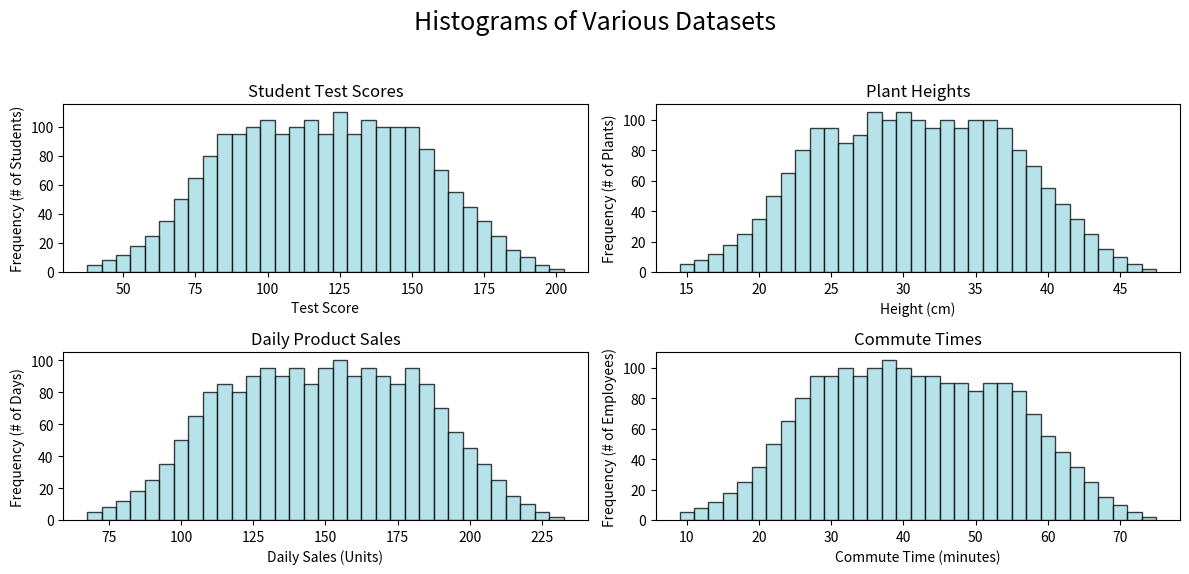

This chart was generated by the following Python code:
import numpy as np
import matplotlib.pyplot as plt

# --- Data from Provided Tables (Third Version) ---

# 1. Student Test Scores
score_bins = [40, 45, 50, 55, 60, 65, 70, 75, 80, 85, 90, 95, 100, 105, 110, 115, 120, 125, 130, 135, 140, 145, 150, 155, 160, 165, 170, 175, 180, 185, 190, 195, 200]
score_freqs = [5, 8, 12, 18, 25, 35, 50, 65, 80, 95, 95, 100, 105, 95, 100, 105, 95, 110, 95, 105, 100, 100, 100, 85, 70, 55, 45, 35, 25, 15, 10, 5, 2]

# 2. Plant Heights
height_bins = [15, 16, 17, 18, 19, 20, 21, 22, 23, 24, 25, 26, 27, 28, 29, 30, 31, 32, 33, 34, 35, 36, 37, 38, 39, 40, 41, 42, 43, 44, 45, 46, 47]
height_freqs = [5, 8, 12, 18, 25, 35, 50, 65, 80, 95, 95, 85, 90, 105, 100, 105, 100, 95, 100, 95, 100, 100, 95, 80, 70, 55, 45, 35, 25, 15, 10, 5, 2]

# 3. Daily Product Sales
sales_bins = [70, 75, 80, 85, 90, 95, 100, 105, 110, 115, 120, 125, 130, 135, 140, 145, 150, 155, 160, 165, 170, 175, 180, 185, 190, 195, 200, 205, 210, 215, 220, 225, 230]
sales_freqs = [5, 8, 12, 18, 25, 35, 50, 65, 80, 85, 80, 90, 95, 90, 95, 85, 95, 100, 90, 95, 90, 85, 95, 85, 70, 55, 45, 35, 25, 15, 10, 5, 2]

# 4. Commute Times
commute_bins = [10, 12, 14, 16, 18, 20, 22, 24, 26, 28, 30, 32, 34, 36, 38, 40, 42, 44, 46, 48, 50, 52, 54, 56, 58, 60, 62, 64, 66, 68, 70, 72, 74]
commute_freqs = [5, 8, 12, 18, 25, 35, 50, 65, 80, 95, 95, 100, 95, 100, 105, 100, 95, 95, 90, 90, 85, 90, 90, 85, 70, 55, 45, 35, 25, 15, 10, 5, 2]


# Reconstruct raw data from frequency tables using np.repeat
data1 = np.repeat(score_bins, score_freqs)
data2 = np.repeat(height_bins, height_freqs)
data3 = np.repeat(sales_bins, sales_freqs)
data4 = np.repeat(commute_bins, commute_freqs)

# --- Plotting Setup ---

# Create a figure with 4 subplots (2 rows, 2 columns)
fig, axes = plt.subplots(2, 2, figsize=(12, 6))
fig.suptitle("Histograms of Various Datasets", fontsize=18)

# Common settings for all histograms
alpha = 0.75  # Transparency for histograms
edgecolor = 'black'

# Custom colors from hex codes for each plot
colors = ['#9EDAE2', '#60B2DE', '#A5CDF2', '#03A28D']


# --- Helper function to calculate bin edges from bin centers ---
def get_bin_edges(bin_centers):
    """Calculates the edges of histogram bins given their center points."""
    bin_width = bin_centers[1] - bin_centers[0]
    start_edge = bin_centers[0] - bin_width / 2
    end_edge = bin_centers[-1] + bin_width / 2
    return np.linspace(start_edge, end_edge, len(bin_centers) + 1)

# --- Version 1: Student Test Scores ---
bins1 = get_bin_edges(score_bins)
axes[0, 0].hist(data1, bins=bins1, alpha=alpha, color=colors[0], edgecolor=edgecolor)
axes[0, 0].set_title("Student Test Scores")
axes[0, 0].set_xlabel("Test Score")
axes[0, 0].set_ylabel("Frequency (# of Students)")

# --- Version 2: Plant Heights ---
bins2 = get_bin_edges(height_bins)
axes[0, 1].hist(data2, bins=bins2, alpha=alpha, color=colors[0], edgecolor=edgecolor)
axes[0, 1].set_title("Plant Heights")
axes[0, 1].set_xlabel("Height (cm)")
axes[0, 1].set_ylabel("Frequency (# of Plants)")

# --- Version 3: Daily Product Sales ---
bins3 = get_bin_edges(sales_bins)
axes[1, 0].hist(data3, bins=bins3, alpha=alpha, color=colors[0], edgecolor=edgecolor)
axes[1, 0].set_title("Daily Product Sales")
axes[1, 0].set_xlabel("Daily Sales (Units)")
axes[1, 0].set_ylabel("Frequency (# of Days)")

# --- Version 4: Commute Times ---
bins4 = get_bin_edges(commute_bins)
axes[1, 1].hist(data4, bins=bins4, alpha=alpha, color=colors[0], edgecolor=edgecolor)
axes[1, 1].set_title("Commute Times")
axes[1, 1].set_xlabel("Commute Time (minutes)")
axes[1, 1].set_ylabel("Frequency (# of Employees)")

# Adjust layout to prevent titles and labels from overlapping
plt.tight_layout(rect=[0, 0.03, 1, 0.95])

# Save the figure to a file
plt.savefig("third_version_histograms.png", dpi=300, bbox_inches='tight')

# Display the plot
plt.show()